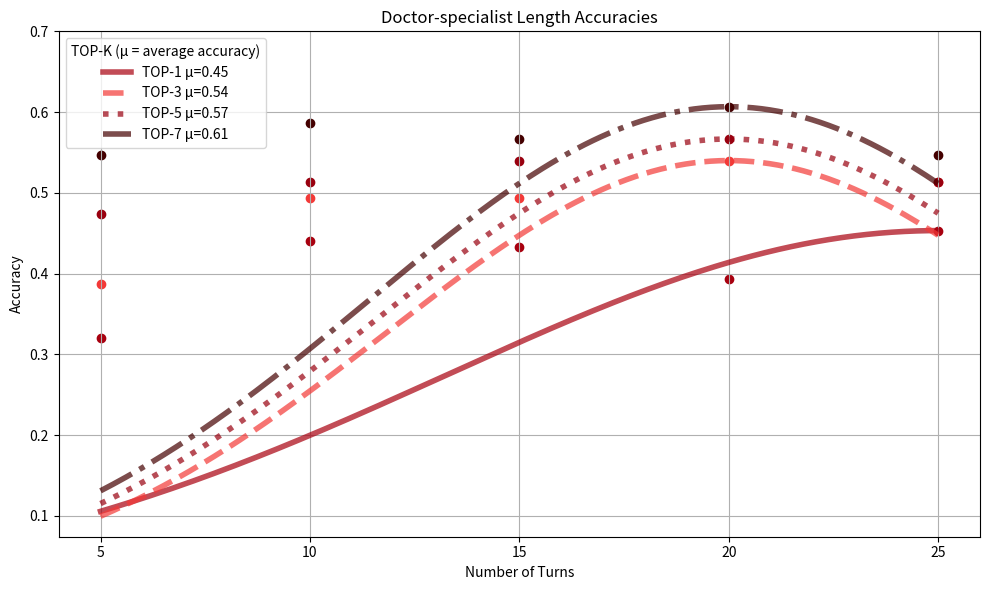

Python code for this plot:
import matplotlib.pyplot as plt
import numpy as np
from scipy.stats import gaussian_kde
import math 
import numpy as np
import matplotlib.pyplot as plt
from scipy.optimize import curve_fit

turns = np.array([5, 10, 15, 20, 25])
accuracy_data = {
    'TOP-1': np.array([0.32, 0.44, 0.4333, 0.3933, 0.4533]),
    'TOP-3': np.array([0.3867, 0.4933, 0.4933, 0.54, 0.5133]),
    'TOP-5': np.array([0.4733, 0.5133, 0.54, 0.5667, 0.5133]),
    'TOP-7': np.array([0.5467, 0.5867, 0.5667, 0.6067, 0.5467])
}
def compute_sigma(x, y, mu):
    return np.sqrt(np.sum(y * (x - mu)**2) / np.sum(y))

def gaussian(x, amplitude, mu, sigma):
    return amplitude * np.exp(-((x - mu)**2) / (2 * sigma**2))

colors = ['#a8000f', '#f33937', '#99000f', '#440000']  # hex colors
linestyles = ['solid', 'dashed', 'dotted', 'dashdot']

plt.figure(figsize=(10,6))
x_smooth = np.linspace(turns.min(), turns.max(), 200)

for i, (key, acc) in enumerate(accuracy_data.items()):
    mu = turns[np.argmax(acc)]  # turn with maximum accuracy
    sigma = compute_sigma(turns, acc, mu)
    plt.plot(x_smooth, gaussian(x_smooth, acc.max(), mu, sigma),
             label=f'{key} μ={round(np.max(acc), 2)}', color=colors[i],
             linestyle=linestyles[i], alpha=0.7, linewidth=4)
    plt.scatter(turns, acc, color=colors[i])

plt.xticks(turns) 
plt.yticks([0.1, 0.2, 0.3, 0.4, 0.5, 0.6, 0.7])
plt.xlabel('Number of Turns')
plt.ylabel('Accuracy')
#plt.title('Doctor-patient Length Accuracies')
plt.title('Doctor-specialist Length Accuracies')
plt.legend(title='TOP-K (μ = average accuracy)')
plt.grid(True)
plt.tight_layout()
plt.show()

